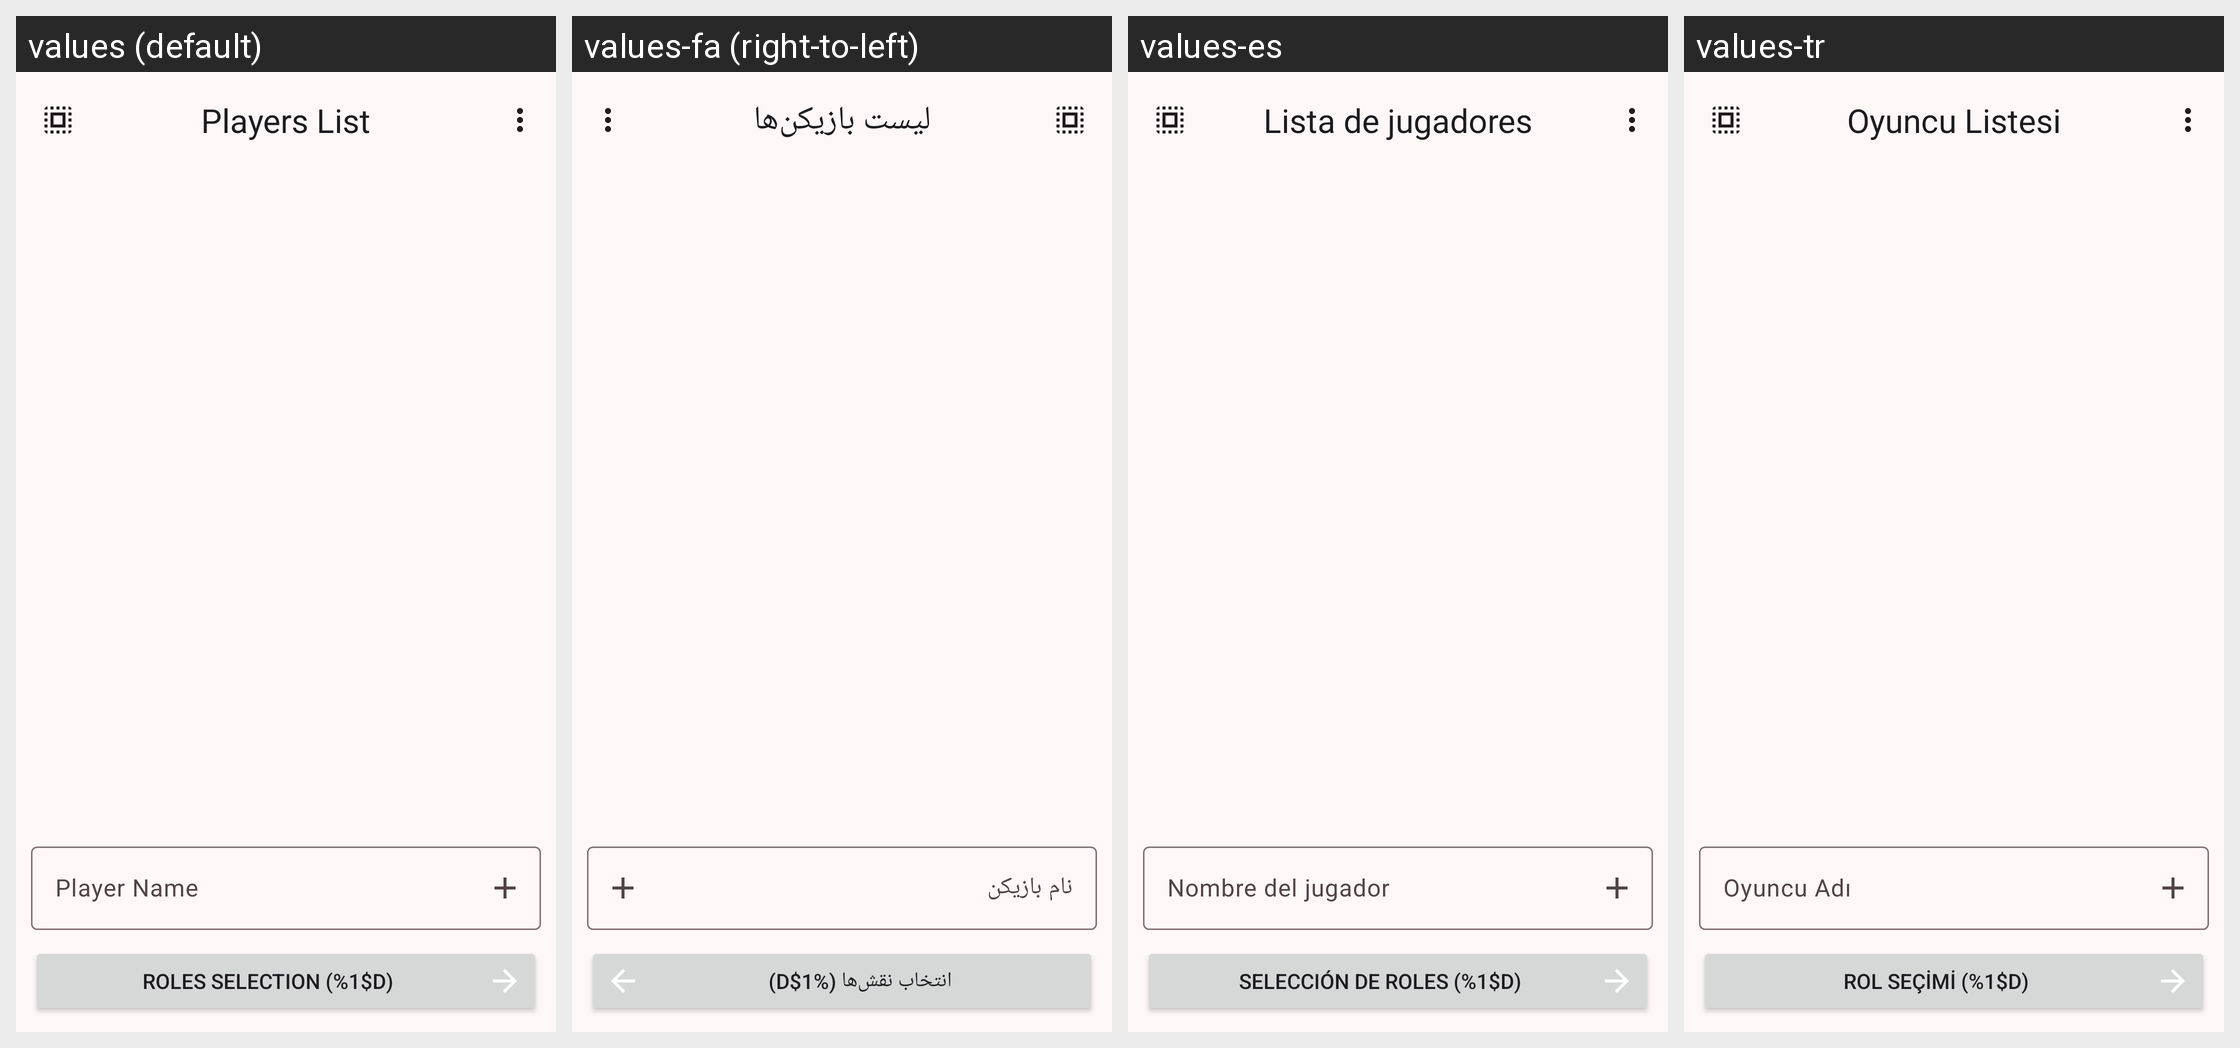

This grid shows one Android layout under several languages. Give, for every string resource on the screen, its name, the default text and each shown locale's text.
Android screen res/layout/fragment_main.xml rendered under 4 locales, left to right: values (default), values-fa (right-to-left), values-es, values-tr. Device: Nexus 5 (rendered at 1080×1920; each locale shown at half size, 540×960, under a caption strip naming it); theme Theme.Mafia.
Strings drawn on this screen, with the default value and each locale's value (text and hints the layout hard-codes, and strings that could not be matched under every locale, appear in the picture but are not listed):

player_list
  values: Players List
  values-fa: لیست بازیکن‌ها
  values-es: Lista de jugadores
  values-tr: Oyuncu Listesi

player_name
  values: Player Name
  values-fa: نام بازیکن
  values-es: Nombre del jugador
  values-tr: Oyuncu Adı

select_roles
  values: Roles Selection (%1$d)
  values-fa: انتخاب نقش‌ها (%1$d)
  values-es: Selección de roles (%1$d)
  values-tr: Rol Seçimi (%1$d)
